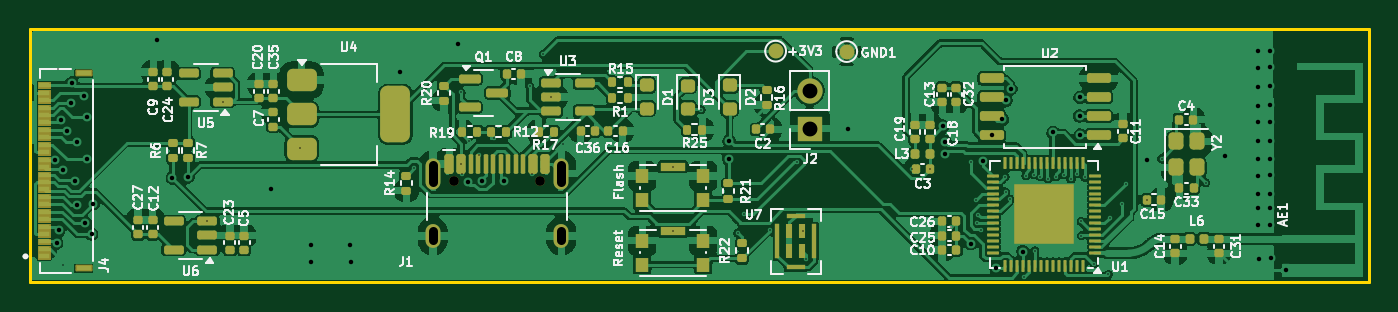
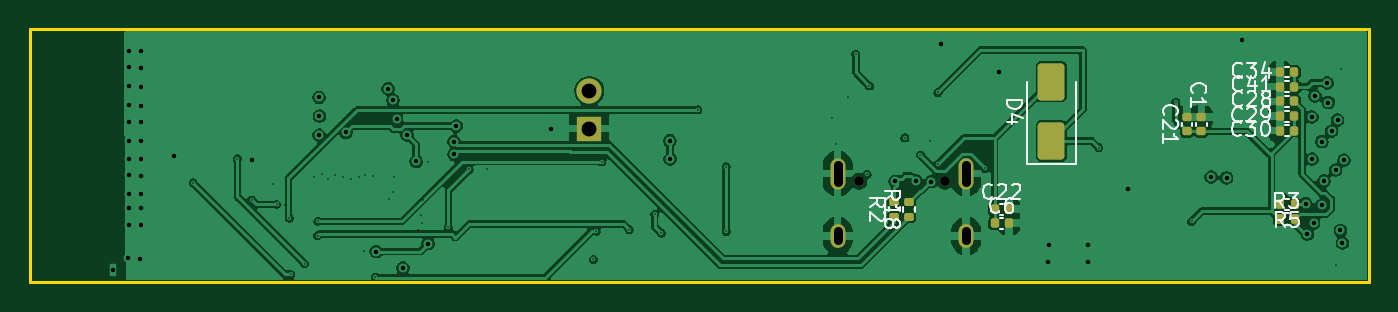
Circuit board: 15 layer files. Board 90.0 x 17.0 mm.
- bottom_copper: esp32_s3_project-B_Cu.gbr (105580 bytes)
- bottom_mask: esp32_s3_project-B_Mask.gbr (3151 bytes)
- paste: esp32_s3_project-B_Paste.gbr (2755 bytes)
- bottom_silk: esp32_s3_project-B_Silkscreen.gbr (25026 bytes)
- outline: esp32_s3_project-Edge_Cuts.gbr (614 bytes)
- top_copper: esp32_s3_project-F_Cu.gbr (218408 bytes)
- top_mask: esp32_s3_project-F_Mask.gbr (17271 bytes)
- paste: esp32_s3_project-F_Paste.gbr (11202 bytes)
- top_silk: esp32_s3_project-F_Silkscreen.gbr (100742 bytes)
- inner_copper: esp32_s3_project-In1_Cu.gbr (98633 bytes)
- inner_copper: esp32_s3_project-In2_Cu.gbr (94257 bytes)
- drill: esp32_s3_project-NPTH-drl.gbr (599 bytes)
- drill: esp32_s3_project-PTH-drl.gbr (3940 bytes)
- drill: esp32_s3_project-front-in1-drl.gbr (755 bytes)
- drill: esp32_s3_project-front-in2-drl.gbr (805 bytes)

=== bottom_copper: esp32_s3_project-B_Cu.gbr (105580 bytes, source omitted) ===
=== bottom_mask: esp32_s3_project-B_Mask.gbr (3151 bytes, source withheld) ===
=== paste: esp32_s3_project-B_Paste.gbr (2755 bytes, source withheld) ===
=== bottom_silk: esp32_s3_project-B_Silkscreen.gbr (25026 bytes, source omitted) ===
=== outline: esp32_s3_project-Edge_Cuts.gbr ===
%TF.GenerationSoftware,KiCad,Pcbnew,9.0.3*%
%TF.CreationDate,2026-02-04T16:57:41+05:30*%
%TF.ProjectId,esp32_s3_project,65737033-325f-4733-935f-70726f6a6563,rev?*%
%TF.SameCoordinates,Original*%
%TF.FileFunction,Profile,NP*%
%FSLAX46Y46*%
G04 Gerber Fmt 4.6, Leading zero omitted, Abs format (unit mm)*
G04 Created by KiCad (PCBNEW 9.0.3) date 2026-02-04 16:57:41*
%MOMM*%
%LPD*%
G01*
G04 APERTURE LIST*
%TA.AperFunction,Profile*%
%ADD10C,0.200000*%
%TD*%
G04 APERTURE END LIST*
D10*
X105453000Y-69900800D02*
X195453000Y-69900800D01*
X195453000Y-86900800D01*
X105453000Y-86900800D01*
X105453000Y-69900800D01*
M02*

=== top_copper: esp32_s3_project-F_Cu.gbr (218408 bytes, source omitted) ===
=== top_mask: esp32_s3_project-F_Mask.gbr (17271 bytes, source omitted) ===
=== paste: esp32_s3_project-F_Paste.gbr (11202 bytes, source omitted) ===
=== top_silk: esp32_s3_project-F_Silkscreen.gbr (100742 bytes, source omitted) ===
=== inner_copper: esp32_s3_project-In1_Cu.gbr (98633 bytes, source omitted) ===
=== inner_copper: esp32_s3_project-In2_Cu.gbr (94257 bytes, source omitted) ===
=== drill: esp32_s3_project-NPTH-drl.gbr ===
%TF.GenerationSoftware,KiCad,Pcbnew,9.0.3*%
%TF.CreationDate,2026-02-04T16:57:39+05:30*%
%TF.ProjectId,esp32_s3_project,65737033-325f-4733-935f-70726f6a6563,rev?*%
%TF.SameCoordinates,Original*%
%TF.FileFunction,NonPlated,1,4,NPTH,Drill*%
%TF.FilePolarity,Positive*%
%FSLAX46Y46*%
G04 Gerber Fmt 4.6, Leading zero omitted, Abs format (unit mm)*
G04 Created by KiCad (PCBNEW 9.0.3) date 2026-02-04 16:57:39*
%MOMM*%
%LPD*%
G01*
G04 APERTURE LIST*
%TA.AperFunction,ComponentDrill*%
%ADD10C,0.650000*%
%TD*%
G04 APERTURE END LIST*
D10*
%TO.C,J1*%
X133965200Y-80103800D03*
X139745200Y-80103800D03*
M02*

=== drill: esp32_s3_project-PTH-drl.gbr ===
%TF.GenerationSoftware,KiCad,Pcbnew,9.0.3*%
%TF.CreationDate,2026-02-04T16:57:39+05:30*%
%TF.ProjectId,esp32_s3_project,65737033-325f-4733-935f-70726f6a6563,rev?*%
%TF.SameCoordinates,Original*%
%TF.FileFunction,Plated,1,4,PTH,Mixed*%
%TF.FilePolarity,Positive*%
%FSLAX46Y46*%
G04 Gerber Fmt 4.6, Leading zero omitted, Abs format (unit mm)*
G04 Created by KiCad (PCBNEW 9.0.3) date 2026-02-04 16:57:39*
%MOMM*%
%LPD*%
G01*
G04 APERTURE LIST*
%TA.AperFunction,ViaDrill*%
%ADD10C,0.100000*%
%TD*%
%TA.AperFunction,ViaDrill*%
%ADD11C,0.300000*%
%TD*%
%TA.AperFunction,ComponentDrill*%
%ADD12C,0.300000*%
%TD*%
G04 aperture for slot hole*
%TA.AperFunction,ComponentDrill*%
%ADD13C,0.600000*%
%TD*%
%TA.AperFunction,ComponentDrill*%
%ADD14C,1.000000*%
%TD*%
G04 APERTURE END LIST*
D10*
X107340400Y-72542400D03*
X107670600Y-85725000D03*
X117393300Y-82807900D03*
X118440200Y-74803000D03*
X123621800Y-77851000D03*
X131258139Y-79257061D03*
X134442200Y-74142600D03*
X134455200Y-78963800D03*
X134975600Y-77419200D03*
X135610600Y-78333600D03*
X136653459Y-77206000D03*
X139039600Y-73710800D03*
X139183493Y-79645420D03*
X139954000Y-71577200D03*
X140467500Y-74458700D03*
X141310051Y-77581451D03*
X141554200Y-75844400D03*
X148666200Y-79146400D03*
X148666200Y-83487200D03*
X150571200Y-75311000D03*
X153035000Y-83591400D03*
X153466800Y-82346800D03*
X155178000Y-83358165D03*
X157022800Y-78816200D03*
X157403800Y-83476033D03*
X157585843Y-85359149D03*
X164762248Y-79290800D03*
X165938200Y-79324200D03*
X167335200Y-83210400D03*
X172237400Y-86537800D03*
X176098200Y-82804000D03*
X176123600Y-83769200D03*
X176987200Y-85648800D03*
X177927000Y-86360000D03*
X178022886Y-82583658D03*
X178866800Y-81661000D03*
X180543200Y-81356200D03*
X181508400Y-78587600D03*
X184480200Y-80213200D03*
D11*
X107161036Y-78696930D03*
X107255791Y-84259280D03*
X107400858Y-83421748D03*
X107569765Y-75996657D03*
X107716323Y-79371944D03*
X107977596Y-76742430D03*
X108204539Y-74825641D03*
X108280200Y-73507600D03*
X108495641Y-80087005D03*
X108641142Y-77451785D03*
X108646066Y-81739405D03*
X109100545Y-74385800D03*
X109190470Y-82931816D03*
X109292864Y-78627340D03*
X109310974Y-75803534D03*
X109612421Y-83669692D03*
X109721426Y-81624292D03*
X113995200Y-70637400D03*
X115036600Y-79883000D03*
X116078000Y-79832200D03*
X121666000Y-80619600D03*
X124358400Y-84378800D03*
X124383800Y-85547200D03*
X127000000Y-84378800D03*
X127025400Y-85547200D03*
X130352800Y-72771000D03*
X134239000Y-70891400D03*
X134874345Y-80144682D03*
X135874887Y-80109836D03*
X137326065Y-80130908D03*
X152425400Y-78612800D03*
X152450800Y-77393800D03*
X160426400Y-76581000D03*
X166801800Y-76403200D03*
X166954200Y-77451400D03*
X166954200Y-78301400D03*
X168694285Y-84309964D03*
X169494200Y-78784984D03*
X170097700Y-77012800D03*
X170383200Y-85941000D03*
X170800000Y-75961000D03*
X171041439Y-74681730D03*
X171373800Y-73899400D03*
X172186600Y-84836000D03*
X174218600Y-76835000D03*
X175996600Y-75742800D03*
X176022000Y-74472800D03*
X176022000Y-77012800D03*
X180543200Y-78689200D03*
X185750200Y-78384400D03*
X187985400Y-78613000D03*
X187985400Y-79730600D03*
X187985400Y-81000600D03*
X188010800Y-71374000D03*
X188010800Y-72491600D03*
X188010800Y-73761600D03*
X188010800Y-75031600D03*
X188010800Y-76149200D03*
X188010800Y-77419200D03*
X188010800Y-81940400D03*
X188010800Y-83058000D03*
X188036200Y-85318600D03*
X188798200Y-78587600D03*
X188798200Y-79705200D03*
X188798200Y-80975200D03*
X188823600Y-71348600D03*
X188823600Y-72466200D03*
X188823600Y-73736200D03*
X188823600Y-75006200D03*
X188823600Y-76123800D03*
X188823600Y-77393800D03*
X188823600Y-81915000D03*
X188823600Y-83032600D03*
X188849000Y-85293200D03*
D12*
%TO.C,AE1*%
X189881600Y-86101200D03*
D13*
%TO.C,J1*%
X132535200Y-80153800D02*
X132535200Y-79053800D01*
X132535200Y-84083800D02*
X132535200Y-83483800D01*
X141175200Y-80153800D02*
X141175200Y-79053800D01*
X141175200Y-84083800D02*
X141175200Y-83483800D01*
D14*
%TO.C,J2*%
X157861400Y-74046400D03*
X157861400Y-76586400D03*
M02*

=== drill: esp32_s3_project-front-in1-drl.gbr ===
%TF.GenerationSoftware,KiCad,Pcbnew,9.0.3*%
%TF.CreationDate,2026-02-04T16:57:39+05:30*%
%TF.ProjectId,esp32_s3_project,65737033-325f-4733-935f-70726f6a6563,rev?*%
%TF.SameCoordinates,Original*%
%TF.FileFunction,Plated,1,2,Blind,Drill*%
%TF.FilePolarity,Positive*%
%FSLAX46Y46*%
G04 Gerber Fmt 4.6, Leading zero omitted, Abs format (unit mm)*
G04 Created by KiCad (PCBNEW 9.0.3) date 2026-02-04 16:57:39*
%MOMM*%
%LPD*%
G01*
G04 APERTURE LIST*
%TA.AperFunction,ViaDrill*%
%ADD10C,0.100000*%
%TD*%
G04 APERTURE END LIST*
D10*
X172389800Y-79730600D03*
X172923355Y-79681079D03*
X173357254Y-79809142D03*
X173887101Y-79948094D03*
X174419294Y-79809268D03*
X174939107Y-79693432D03*
X175420480Y-79959589D03*
X175838614Y-79602285D03*
X176337841Y-79833100D03*
M02*

=== drill: esp32_s3_project-front-in2-drl.gbr ===
%TF.GenerationSoftware,KiCad,Pcbnew,9.0.3*%
%TF.CreationDate,2026-02-04T16:57:39+05:30*%
%TF.ProjectId,esp32_s3_project,65737033-325f-4733-935f-70726f6a6563,rev?*%
%TF.SameCoordinates,Original*%
%TF.FileFunction,Plated,1,3,Blind,Drill*%
%TF.FilePolarity,Positive*%
%FSLAX46Y46*%
G04 Gerber Fmt 4.6, Leading zero omitted, Abs format (unit mm)*
G04 Created by KiCad (PCBNEW 9.0.3) date 2026-02-04 16:57:39*
%MOMM*%
%LPD*%
G01*
G04 APERTURE LIST*
%TA.AperFunction,ViaDrill*%
%ADD10C,0.100000*%
%TD*%
G04 APERTURE END LIST*
D10*
X134529747Y-79648923D03*
X168732200Y-78841600D03*
X169027658Y-81344584D03*
X169099400Y-82904164D03*
X169172151Y-82358995D03*
X169367200Y-83413600D03*
X170993681Y-79818984D03*
X171024973Y-80818984D03*
X171306598Y-81305400D03*
X172999400Y-84785200D03*
X179095400Y-80289400D03*
M02*
